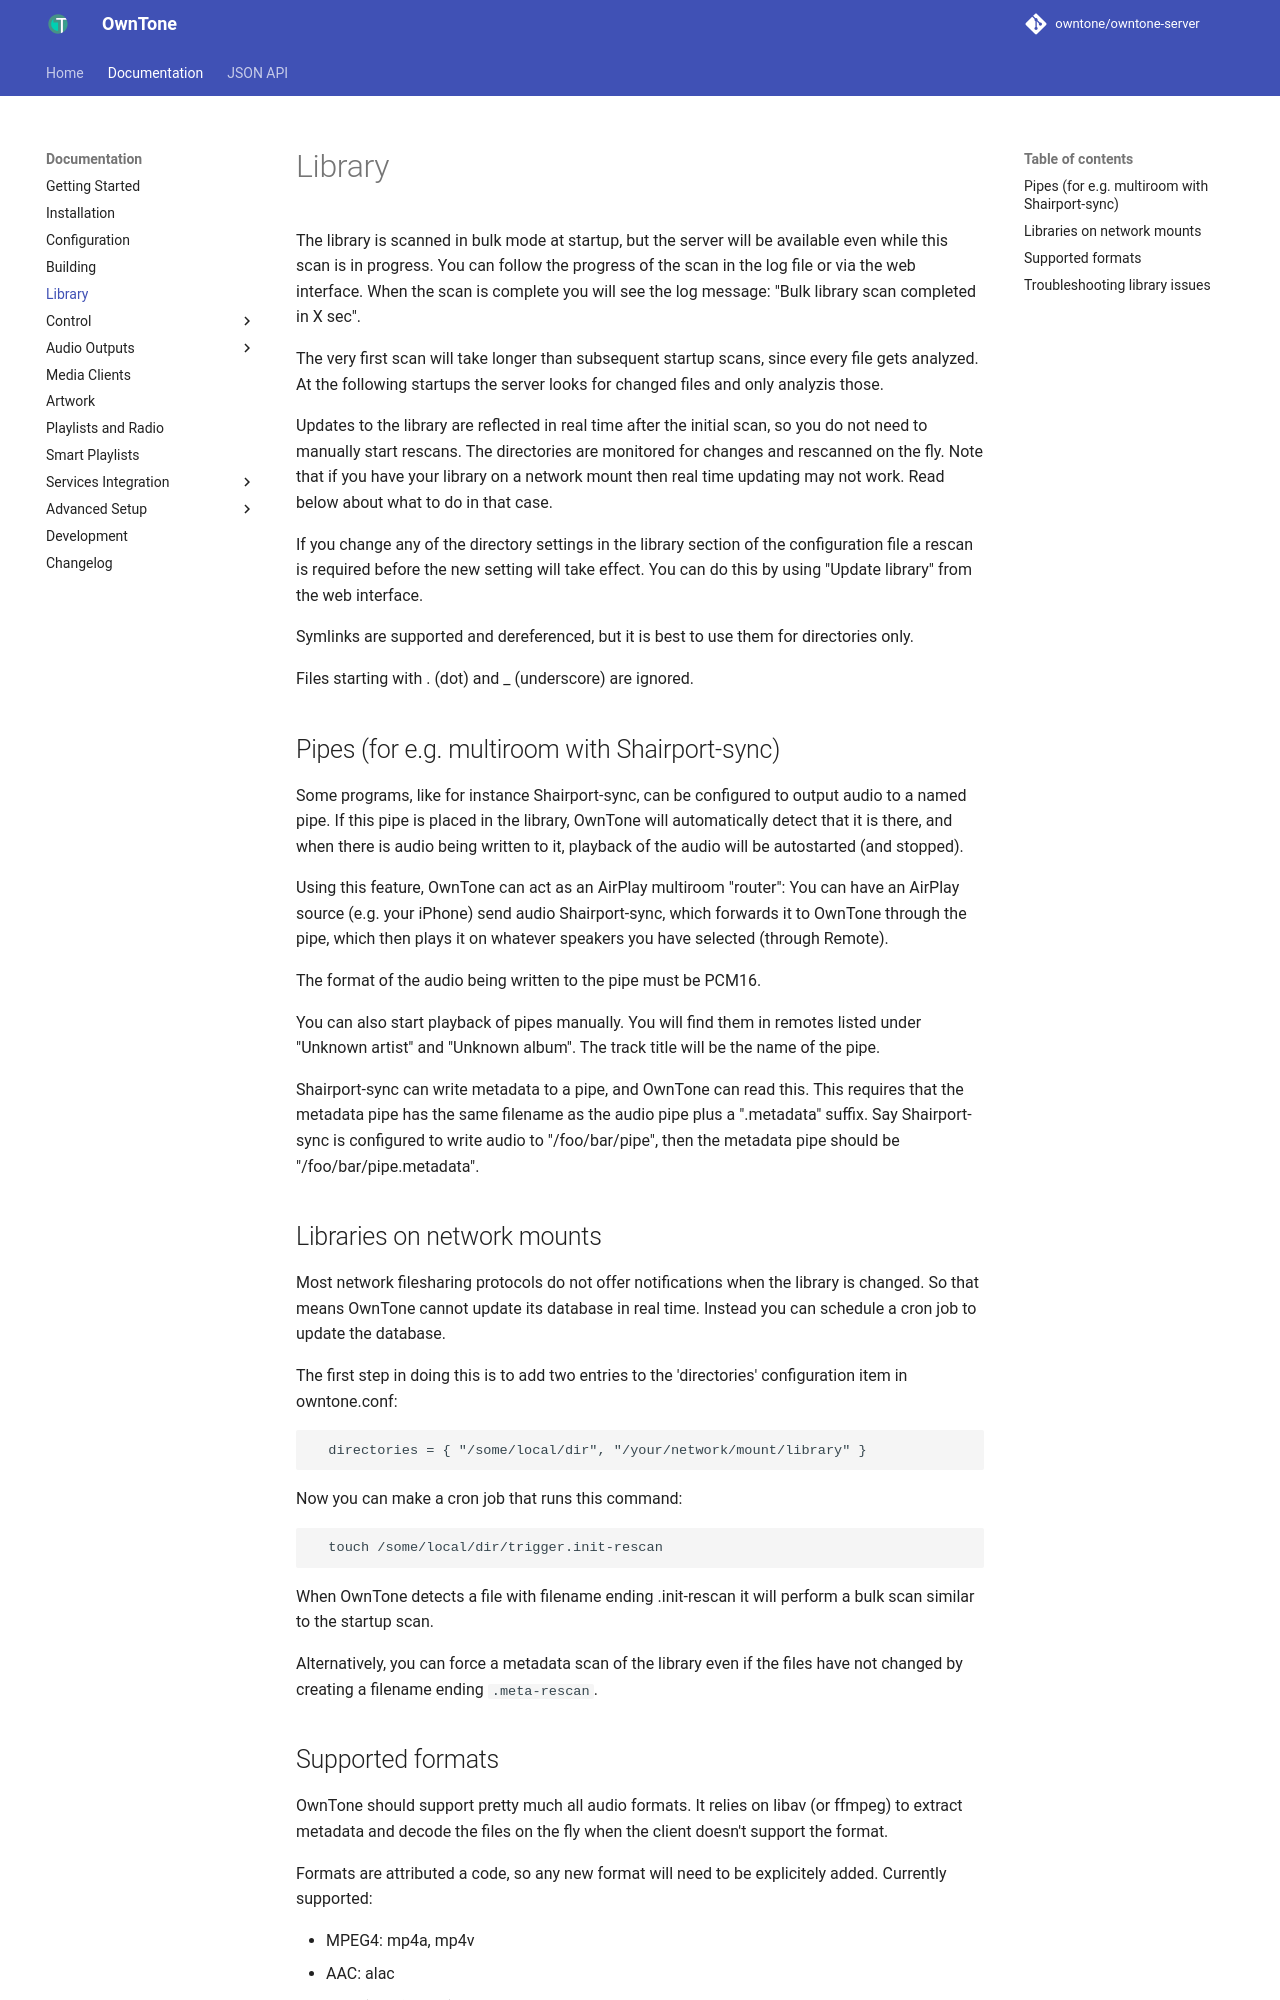

repository: owntone/owntone-server · page: library/index.html · generator: jekyll

# Library

The library is scanned in bulk mode at startup, but the server will be available
even while this scan is in progress. You can follow the progress of the scan in
the log file or via the web interface. When the scan is complete you will see
the log message: "Bulk library scan completed in X sec".

The very first scan will take longer than subsequent startup scans, since every
file gets analyzed. At the following startups the server looks for changed files
and only analyzis those.

Updates to the library are reflected in real time after the initial scan, so you
do not need to manually start rescans. The directories are monitored for changes
and rescanned on the fly. Note that if you have your library on a network mount
then real time updating may not work. Read below about what to do in that case.

If you change any of the directory settings in the library section of the
configuration file a rescan is required before the new setting will take effect.
You can do this by using "Update library" from the web interface.

Symlinks are supported and dereferenced, but it is best to use them for
directories only.

Files starting with . (dot) and _ (underscore) are ignored.

## Pipes (for e.g. multiroom with Shairport-sync)

Some programs, like for instance Shairport-sync, can be configured to output
audio to a named pipe. If this pipe is placed in the library, OwnTone will
automatically detect that it is there, and when there is audio being written to
it, playback of the audio will be autostarted (and stopped).

Using this feature, OwnTone can act as an AirPlay multiroom "router": You can
have an AirPlay source (e.g. your iPhone) send audio Shairport-sync, which
forwards it to OwnTone through the pipe, which then plays it on whatever
speakers you have selected (through Remote).

The format of the audio being written to the pipe must be PCM16.

You can also start playback of pipes manually. You will find them in remotes
listed under "Unknown artist" and "Unknown album". The track title will be the
name of the pipe.

Shairport-sync can write metadata to a pipe, and OwnTone can read this.
This requires that the metadata pipe has the same filename as the audio pipe
plus a ".metadata" suffix. Say Shairport-sync is configured to write audio to
"/foo/bar/pipe", then the metadata pipe should be "/foo/bar/pipe.metadata".

## Libraries on network mounts

Most network filesharing protocols do not offer notifications when the library
is changed. So that means OwnTone cannot update its database in real time.
Instead you can schedule a cron job to update the database.

The first step in doing this is to add two entries to the 'directories'
configuration item in owntone.conf:

```conf
  directories = { "/some/local/dir", "/your/network/mount/library" }
```

Now you can make a cron job that runs this command:

```shell
  touch /some/local/dir/trigger.init-rescan
```

When OwnTone detects a file with filename ending .init-rescan it will
perform a bulk scan similar to the startup scan.

Alternatively, you can force a metadata scan of the library even if the
files have not changed by creating a filename ending `.meta-rescan`.
